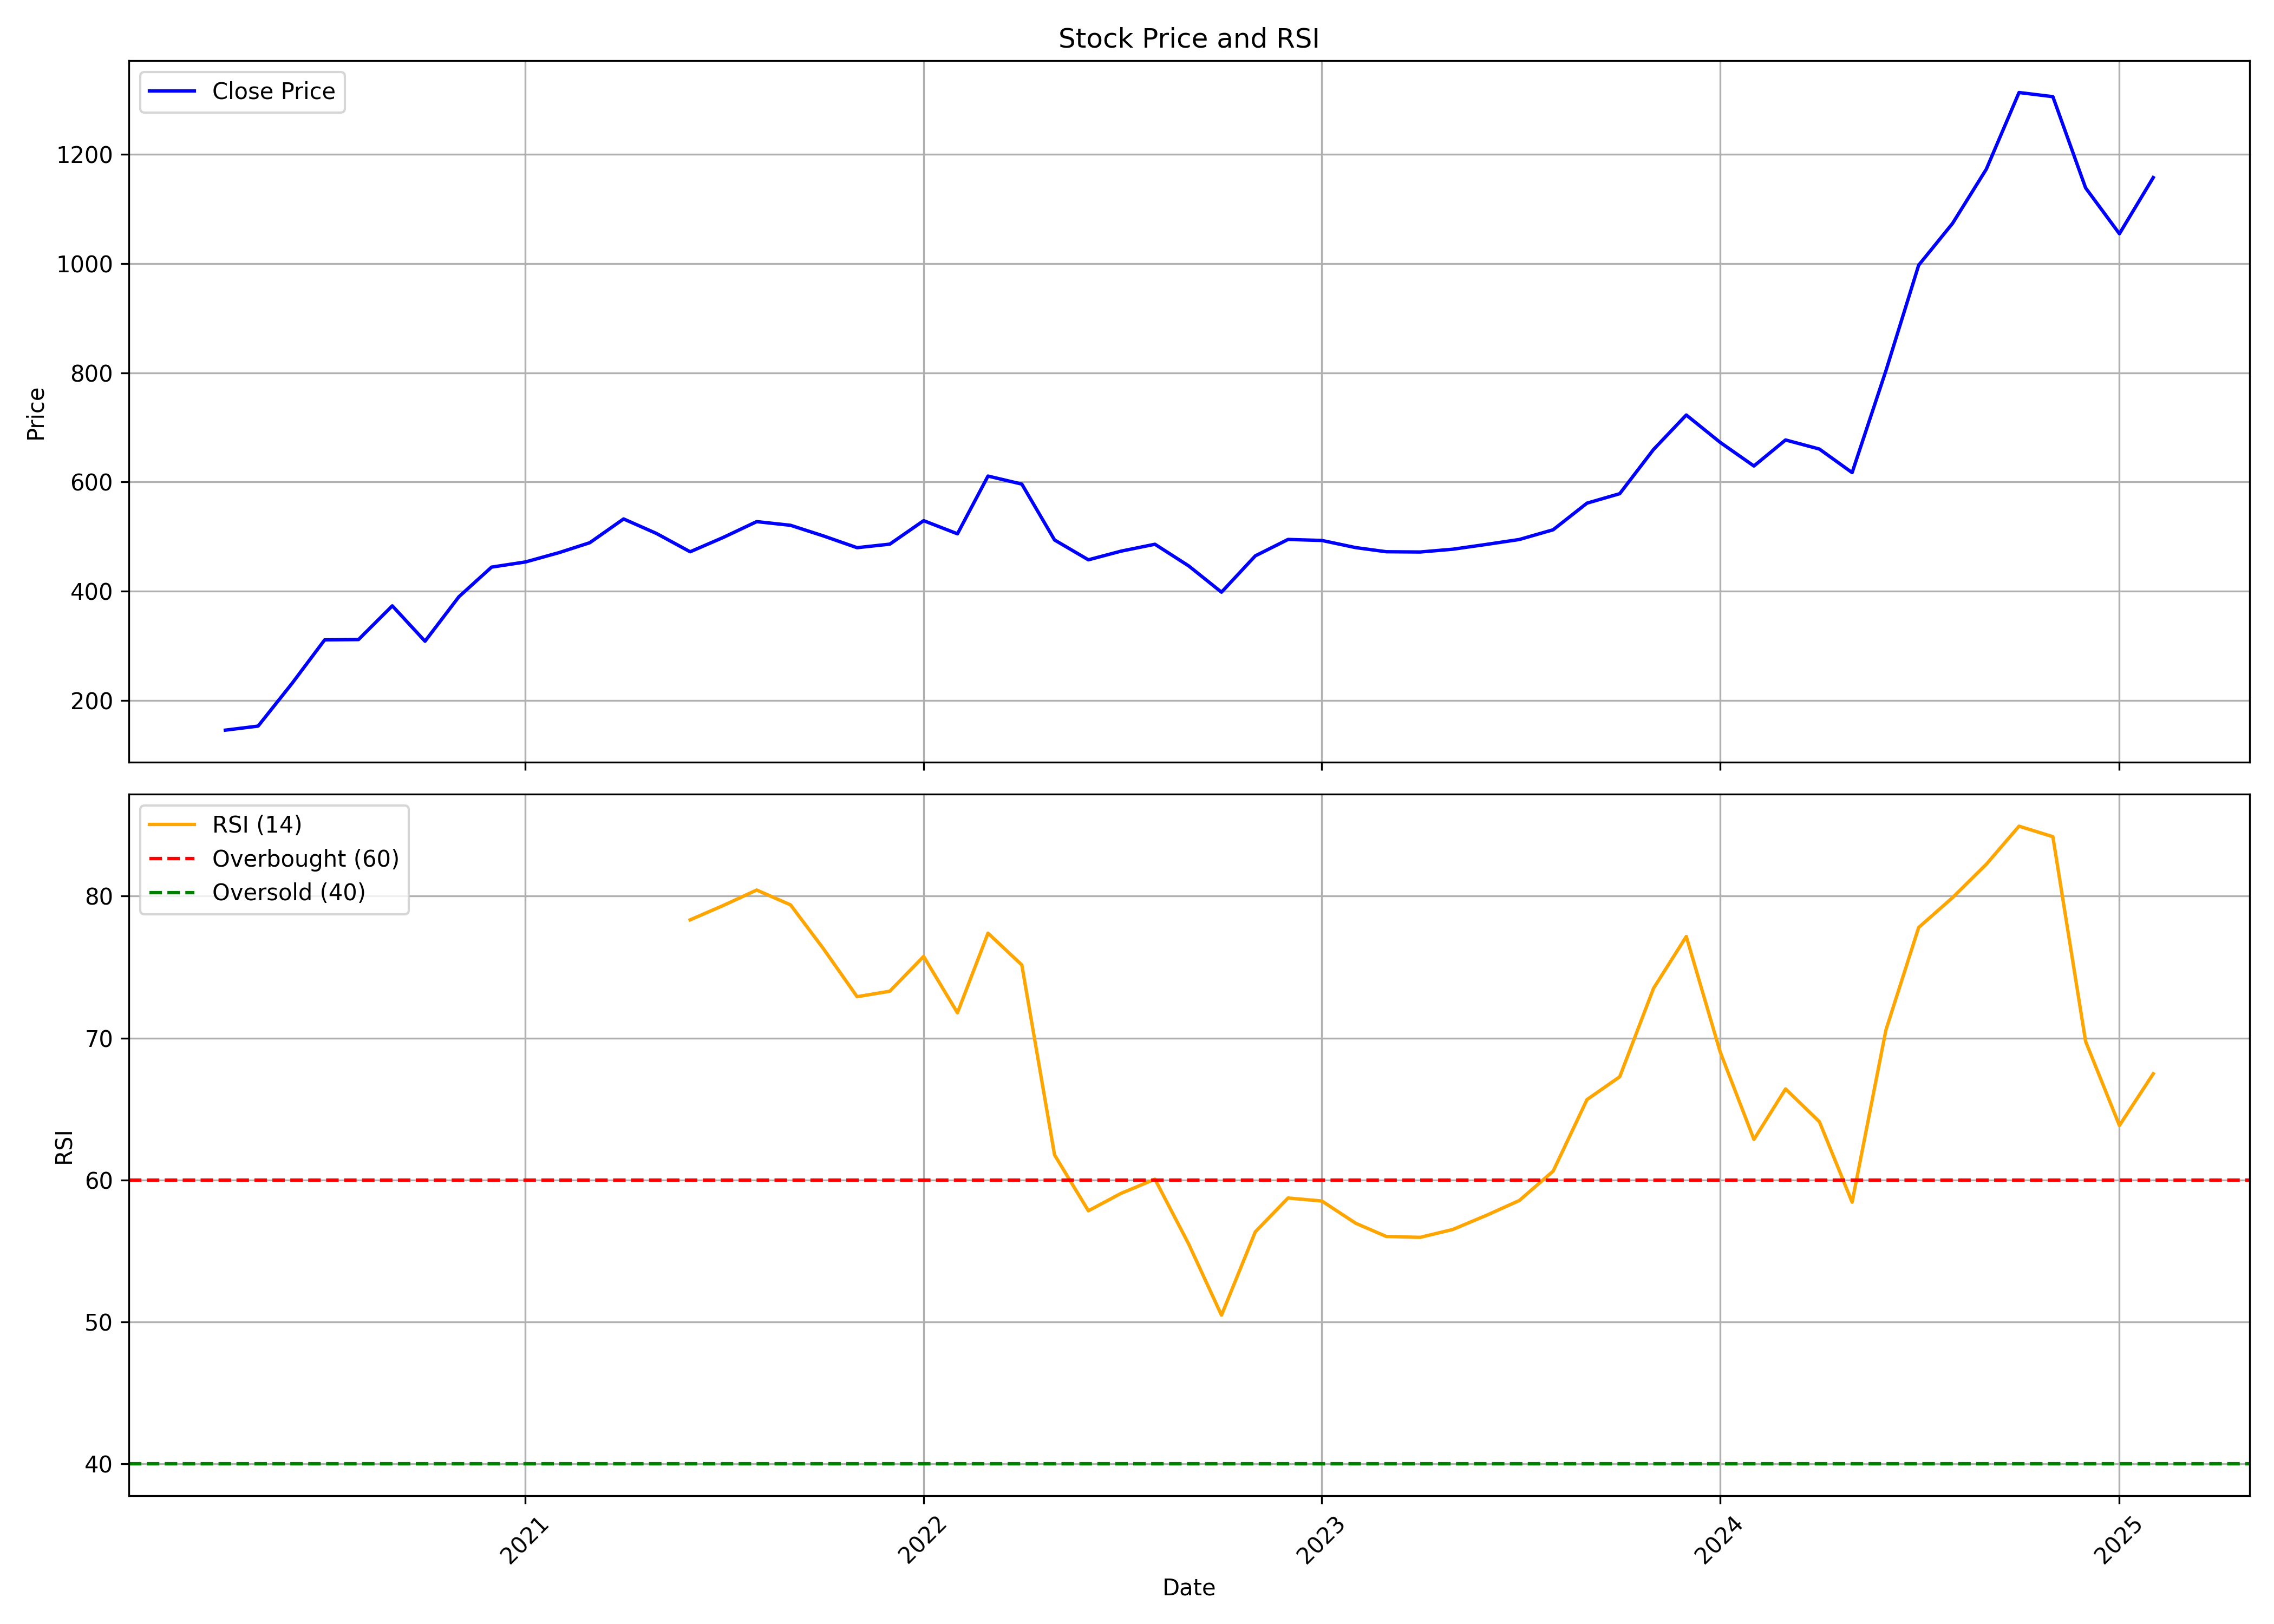

The data file committed next to this chart (first rows):
, date, symbol, open, high, low, close, volume, rsi
0, 2020-04-01, SUVENPHAR, 99.2, 156.1, 99.2, 145.7, 6970316, 
1, 2020-05-01, SUVENPHAR, 145.7, 164.5, 136.5, 153.1, 6371764, 
2, 2020-06-01, SUVENPHAR, 154.6, 261.7, 149.9, 231, 21868706, 
3, 2020-07-01, SUVENPHAR, 234.2, 322.6, 229.4, 311, 14548634, 
4, 2020-08-01, SUVENPHAR, 310.7, 368.3, 305.6, 311.5, 17315640, 
5, 2020-09-01, SUVENPHAR, 311.8, 412.5, 304.9, 373.3, 17478791, 
6, 2020-10-01, SUVENPHAR, 377.1, 394.8, 286.4, 308.5, 7720900, 
7, 2020-11-01, SUVENPHAR, 305.4, 393.8, 292.6, 389.9, 11082622, 
8, 2020-12-01, SUVENPHAR, 385, 472.1, 369.5, 444.2, 10950893, 
9, 2021-01-01, SUVENPHAR, 448.2, 505.8, 427.2, 453.6, 10090224, 
10, 2021-02-01, SUVENPHAR, 452.8, 516.2, 445.1, 470.8, 7215884, 
11, 2021-03-01, SUVENPHAR, 474.2, 492.1, 442.8, 488.9, 5831498, 
12, 2021-04-01, SUVENPHAR, 488.9, 550.5, 462.8, 532.4, 7782177, 
13, 2021-05-01, SUVENPHAR, 531.4, 546.1, 489.5, 506, 4847634, 
14, 2021-06-01, SUVENPHAR, 506, 516.6, 453.7, 472.3, 8198885, 78.33
15, 2021-07-01, SUVENPHAR, 471.4, 503.7, 449.7, 498.3, 6082388, 79.33
16, 2021-08-01, SUVENPHAR, 498.3, 580.6, 498.3, 527.5, 10989956, 80.43
17, 2021-09-01, SUVENPHAR, 524.6, 540.9, 505.4, 520.8, 4446322, 79.39
18, 2021-10-01, SUVENPHAR, 523.5, 560, 490.1, 501.4, 4785056, 76.31
19, 2021-11-01, SUVENPHAR, 473.8, 523.5, 469.4, 479.8, 4626934, 72.92
20, 2021-12-01, SUVENPHAR, 482.1, 527.5, 449.6, 486.3, 5059336, 73.3
21, 2022-01-01, SUVENPHAR, 483.1, 547.2, 468.5, 529.3, 8847192, 75.75
22, 2022-02-01, SUVENPHAR, 533.8, 569.2, 419.7, 505.2, 5782472, 71.78
23, 2022-03-01, SUVENPHAR, 506.3, 624.1, 480.1, 611, 11585107, 77.39
24, 2022-04-01, SUVENPHAR, 615.4, 622.4, 543.4, 596.3, 4731983, 75.15
25, 2022-05-01, SUVENPHAR, 589.8, 600.6, 477.6, 493.9, 4166405, 61.76
26, 2022-06-01, SUVENPHAR, 497.5, 502.7, 425.7, 457.6, 2946666, 57.83
27, 2022-07-01, SUVENPHAR, 455.3, 483, 431.6, 473.5, 5163765, 59.06
28, 2022-08-01, SUVENPHAR, 481.1, 500.9, 430.6, 486.1, 7436794, 60.05
29, 2022-09-01, SUVENPHAR, 484.7, 497.9, 393.2, 446.4, 8533223, 55.48
30, 2022-10-01, SUVENPHAR, 451.0, 452.9, 390.5, 398.4, 4622448, 50.47
31, 2022-11-01, SUVENPHAR, 399.0, 481.5, 393.0, 464.9, 7613579, 56.35
32, 2022-12-01, SUVENPHAR, 464.9, 520.0, 456.0, 494.9, 11904955, 58.73
33, 2023-01-01, SUVENPHAR, 494.0, 498, 483, 493, 5079366, 58.52
34, 2023-02-01, SUVENPHAR, 492.0, 494.8, 465, 480, 5473956, 56.95
35, 2023-03-01, SUVENPHAR, 479, 480.5, 467.3, 472.4, 3266068, 56.02
36, 2023-04-01, SUVENPHAR, 472.4, 477.5, 463.3, 471.9, 8510265, 55.96
37, 2023-05-01, SUVENPHAR, 471.9, 481.2, 468.6, 477.0, 4399121, 56.51
38, 2023-06-01, SUVENPHAR, 476.5, 493.5, 469.5, 485.9, 5352516, 57.51
39, 2023-07-01, SUVENPHAR, 486.0, 497.8, 477.6, 494.8, 5619167, 58.55
40, 2023-08-01, SUVENPHAR, 495.0, 534.5, 486, 512.7, 15957030, 60.62
41, 2023-09-01, SUVENPHAR, 515.3, 567.0, 505.2, 561.3, 17471698, 65.66
42, 2023-10-01, SUVENPHAR, 561.3, 600.0, 541.0, 578.7, 5984965, 67.27
43, 2023-11-01, SUVENPHAR, 581.5, 671.5, 542.1, 659.7, 6948353, 73.51
44, 2023-12-01, SUVENPHAR, 659.7, 730.0, 655.3, 722.8, 5598351, 77.16
45, 2024-01-01, SUVENPHAR, 728.0, 768.0, 651.1, 672.8, 3976366, 69.04
46, 2024-02-01, SUVENPHAR, 674.8, 698.8, 585.2, 629.4, 7905390, 62.86
47, 2024-03-01, SUVENPHAR, 648.9, 730.0, 599, 677.1, 19368486, 66.42
48, 2024-04-01, SUVENPHAR, 680.6, 683.2, 605.3, 660.5, 3213621, 64.11
49, 2024-05-01, SUVENPHAR, 660.5, 676.8, 602.0, 617.3, 3156673, 58.44
50, 2024-06-01, SUVENPHAR, 621.0, 813, 598.0, 804.0, 11591664, 70.57
51, 2024-07-01, SUVENPHAR, 800.0, 1071, 789.1, 997.2, 15707088, 77.79
52, 2024-08-01, SUVENPHAR, 1000, 1115, 915.8, 1074, 9142761, 79.89
53, 2024-09-01, SUVENPHAR, 1062, 1288, 1062, 1173, 11292005, 82.25
54, 2024-10-01, SUVENPHAR, 1181, 1325, 1140, 1313, 6998185, 84.93
55, 2024-11-01, SUVENPHAR, 1309, 1354, 1198, 1306, 4380386, 84.19
56, 2024-12-01, SUVENPHAR, 1320, 1360, 1040, 1139, 7477336, 69.76
57, 2025-01-01, SUVENPHAR, 1111, 1138, 935.0, 1055, 5417213, 63.84
58, 2025-02-01, SUVENPHAR, 1165, 1179, 1072, 1158, 2010276, 67.48
